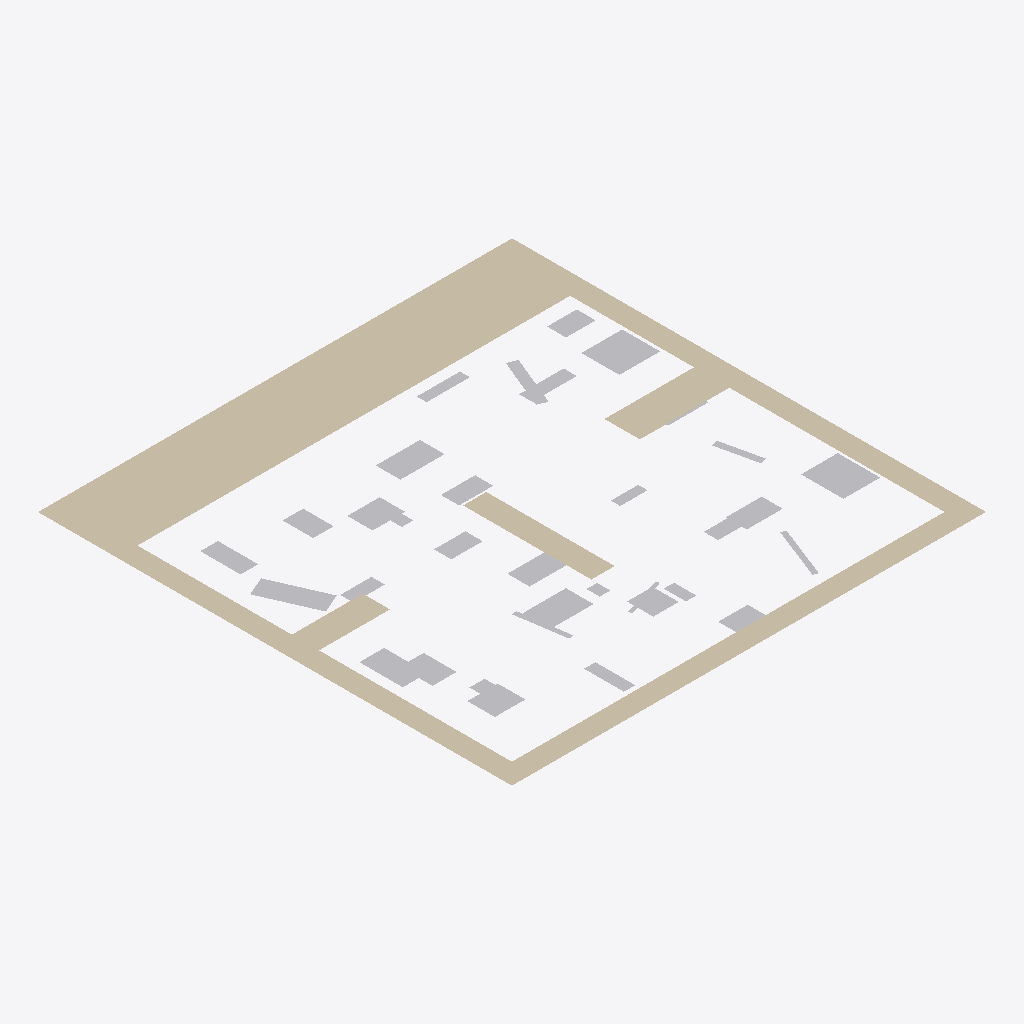
Isometric view of an IFC building model (IFC-SPF (STEP), schema IFC4, length unit millimetre), seen from the south-west, elements coloured by IFC class: 27 other elements (light grey), 2 walls (beige).
Extent 10.4 m × 10.4 m × 0.0 m (x, y, z). Elements (29): 27 IfcBuildingElementProxy, 2 IfcWall.

HEADER;
FILE_DESCRIPTION(('ViewDefinition [CoordinationView]'),'2;1');
FILE_NAME('','2024-07-26T14:29:16',(),(),'IfcOpenShell 0.7.0','IfcOpenShell 0.7.0','');
FILE_SCHEMA(('IFC4'));
ENDSEC;
DATA;
#1=IFCPROJECT('3KsEZi1XP95RunvtFIRXN3',$,'FactorySim Project',$,$,$,$,(#8),#3);
#10=IFCSITE('0H2w8su5P6ffwd_Oc2bU$U',$,'IfcSite',$,$,$,$,$,$,$,$,$,$,$);
#11=IFCBUILDING('1pqxkaInn0YuDSZXpjC38j',$,'IfcBuilding',$,$,$,$,$,$,$,$,$);
#12=IFCBUILDINGSTOREY('1ipw3XYVnDOwJOcA9SH2cI',$,'IfcBuildingStorey',$,$,$,$,$,$,$);
#647=IFCWALL('0rU603QIrEuASv9KqjlQez',$,'Aussenwand',$,$,#699,#677,$,$);
#678=IFCWALL('2KoTGt4Nj7MxdtHr2z1mHA',$,'Innenwand1',$,$,#704,#694,$,$);
#117=IFCBUILDINGELEMENTPROXY('3Sz4XZTSL5EfSIeGH6Vc5e',$,'M_5',$,$,#541,#137,$,$);
#401=IFCBUILDINGELEMENTPROXY('3qOp$FLxb4g9G8kk1ag4dI',$,'M_22',$,$,#621,#417,$,$);
#452=IFCBUILDINGELEMENTPROXY('22SBd1$UfCWfnQJAjuZzxs',$,'M_25',$,$,#636,#468,$,$);
#78=IFCBUILDINGELEMENTPROXY('3MWcqe1KT3JesZyZqUdo9P',$,'M_3',$,$,#531,#99,$,$);
#244=IFCBUILDINGELEMENTPROXY('0ftJp_VK5CNvmvd0mZpNLd',$,'M_12',$,$,#576,#260,$,$);
#346=IFCBUILDINGELEMENTPROXY('1HUuUmmYbBhAH3BAcJ$Dv6',$,'M_18',$,$,#606,#366,$,$);
#227=IFCBUILDINGELEMENTPROXY('0A8Uk74nj20wXEv5nWECLx',$,'M_11',$,$,#571,#243,$,$);
#33=IFCBUILDINGELEMENTPROXY('224LGNrjP2SwyYOKt4C9_P',$,'M_1',$,$,#521,#53,$,$);
#469=IFCBUILDINGELEMENTPROXY('1UA7v1o6PCrAbUosDNG8Sp',$,'M_26',$,$,#641,#493,$,$);
#189=IFCBUILDINGELEMENTPROXY('2Ee_vCKmH8cekpU60BRshj',$,'M_9',$,$,#561,#209,$,$);
#138=IFCBUILDINGELEMENTPROXY('3mA7yYZjL6uebi0AP3sDIa',$,'M_6',$,$,#546,#154,$,$);
#54=IFCBUILDINGELEMENTPROXY('23BJzM0jb4oOmBWu6MuLm4',$,'M_2',$,$,#526,#77,$,$);
#261=IFCBUILDINGELEMENTPROXY('2c3EqGKqfF7fCxorc7lgeW',$,'M_13',$,$,#581,#277,$,$);
#210=IFCBUILDINGELEMENTPROXY('0TyuruVAv5pgJD8JsIn8Qw',$,'M_10',$,$,#566,#226,$,$);
#435=IFCBUILDINGELEMENTPROXY('1XwhuLUkz29BUcuVAVyfKM',$,'M_24',$,$,#631,#451,$,$);
#494=IFCBUILDINGELEMENTPROXY('07Yj53Ggz5xPhJ_mWH_jkd',$,'M_27',$,$,#646,#510,$,$);
#155=IFCBUILDINGELEMENTPROXY('0$oVihx9LEy8NozNCjRpmG',$,'M_7',$,$,#551,#171,$,$);
#312=IFCBUILDINGELEMENTPROXY('32HfbzR9PAau59yb3rwYs$',$,'M_16',$,$,#596,#328,$,$);
#16=IFCBUILDINGELEMENTPROXY('0oqbVznaLDjAz1I774b2OG',$,'M_0',$,$,#516,#32,$,$);
#278=IFCBUILDINGELEMENTPROXY('1cKrPd0cLFMeZJzI45eiWs',$,'M_14',$,$,#586,#294,$,$);
#172=IFCBUILDINGELEMENTPROXY('2fVGyc_I55dAP5cKvIAluw',$,'M_8',$,$,#556,#188,$,$);
#295=IFCBUILDINGELEMENTPROXY('37yv6X$9z739aaWCZj3f4C',$,'M_15',$,$,#591,#311,$,$);
#367=IFCBUILDINGELEMENTPROXY('15dHoXMZL7FB9RoTFP5pkI',$,'M_19',$,$,#611,#383,$,$);
#384=IFCBUILDINGELEMENTPROXY('1aJY8H4Ur7lAATzdsJyK61',$,'M_20',$,$,#616,#400,$,$);
#329=IFCBUILDINGELEMENTPROXY('11SORMVTT5iPFZqr9AmC$e',$,'M_17',$,$,#601,#345,$,$);
#100=IFCBUILDINGELEMENTPROXY('1ZxfB66Yn0xw763E9LYZRN',$,'M_4',$,$,#536,#116,$,$);
#418=IFCBUILDINGELEMENTPROXY('3ZNCY6nkXFXORz3qIPZtNQ',$,'M_23',$,$,#626,#434,$,$);
ENDSEC;
